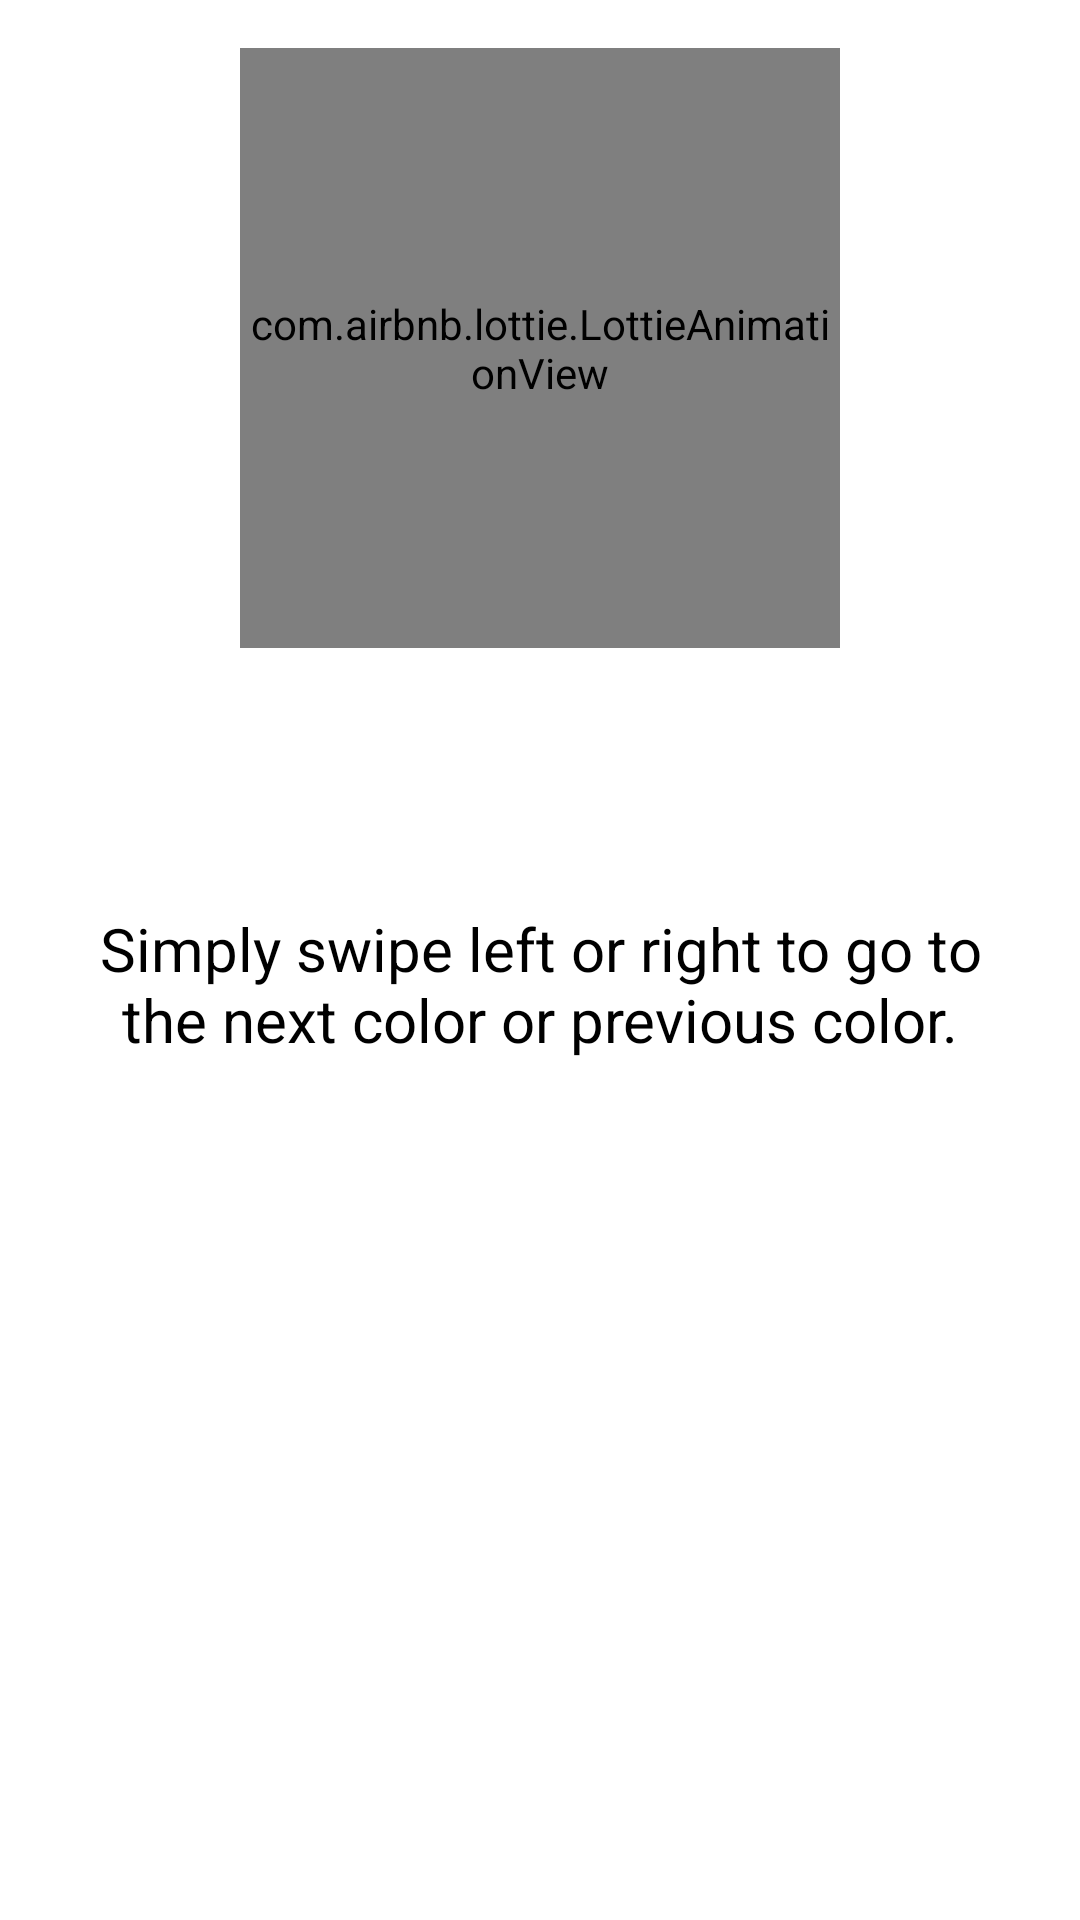

Write the Android layout XML for this screen, with the resource values it uses.
<!-- AndroidManifest.xml: application theme Theme.BadPixelSearch -->
<!-- res/layout/walk_through_three.xml -->
<?xml version="1.0" encoding="utf-8"?>

<androidx.constraintlayout.widget.ConstraintLayout
    xmlns:android="http://schemas.android.com/apk/res/android"
    xmlns:app="http://schemas.android.com/apk/res-auto"
    android:layout_width="match_parent"
    android:layout_height="match_parent"
    android:background="@color/white">

    <com.airbnb.lottie.LottieAnimationView
        android:id="@+id/imageView2"
        android:layout_width="0dp"
        android:layout_height="200dp"
        android:layout_marginStart="80dp"
        android:layout_marginTop="16dp"
        android:layout_marginEnd="80dp"
        app:layout_constraintEnd_toEndOf="parent"
        app:layout_constraintStart_toStartOf="parent"
        app:layout_constraintTop_toTopOf="parent"
        app:lottie_autoPlay="true"
        app:lottie_loop="true"
        app:lottie_rawRes="@raw/three" />

    <TextView
        android:textColor="@color/black"
        android:text="@string/walkthrough_text_three"
        android:layout_width="0dp"
        android:layout_height="wrap_content"
        android:textAlignment="center"
        android:textSize="20sp"
        android:id="@+id/textView4"
        app:layout_constraintEnd_toEndOf="parent"
        android:layout_marginEnd="32dp"
        app:layout_constraintStart_toStartOf="parent"
        android:layout_marginStart="32dp"
        app:layout_constraintTop_toTopOf="parent"
        android:layout_marginTop="24dp"
        android:layout_marginBottom="8dp"
        app:layout_constraintBottom_toBottomOf="parent"/>
</androidx.constraintlayout.widget.ConstraintLayout>
<!-- resources referenced by this layout -->
<resources>
  <color name="black">#FF000000</color>
  <color name="white">#FFFFFF</color>
  <string name="walkthrough_text_three">Simply swipe left or right to go to the next color or previous color.</string>
  <style name="Theme.BadPixelSearch" parent="Theme.MaterialComponents.DayNight.NoActionBar">
          <item name="android:windowDisablePreview">true</item>
          <item name="android:windowNoTitle">true</item>
          <item name="android:windowActionBar">false</item>
          <item name="android:windowFullscreen">true</item>
          <item name="android:windowContentOverlay">@null</item>
          
          <item name="colorPrimary">@color/darkest_blue</item>
          <item name="colorPrimaryVariant">@color/purple_700</item>
          <item name="colorOnPrimary">@color/white</item>
          
          <item name="colorSecondary">@color/darkest_blue</item>
          <item name="colorSecondaryVariant">@color/purple_200</item>
          <item name="colorOnSecondary">@color/white</item>
          
          <item name="android:statusBarColor">?attr/colorPrimaryVariant</item>
          
      </style>
  <color name="darkest_blue">#011339</color>
  <color name="purple_700">#FF3700B3</color>
  <color name="purple_200">#1A2A47</color>
</resources>
